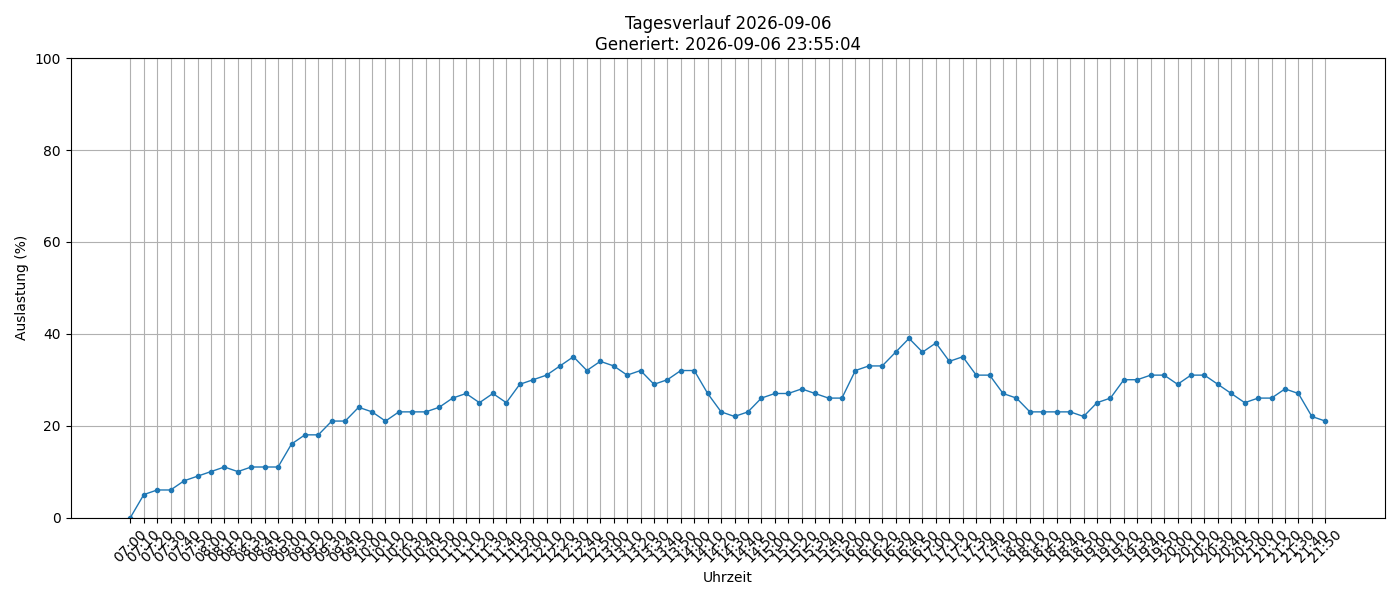

Data behind this chart, as committed beside it:
timestamp, load_percent
2026-09-06 07:00:01, 0
2026-09-06 07:10:01, 5
2026-09-06 07:20:01, 6
2026-09-06 07:30:01, 6
2026-09-06 07:40:01, 8
2026-09-06 07:50:01, 9
2026-09-06 08:00:01, 10
2026-09-06 08:10:01, 11
2026-09-06 08:20:01, 10
2026-09-06 08:30:01, 11
2026-09-06 08:40:01, 11
2026-09-06 08:50:02, 11
2026-09-06 09:00:01, 16
2026-09-06 09:10:01, 18
2026-09-06 09:20:01, 18
2026-09-06 09:30:01, 21
2026-09-06 09:40:01, 21
2026-09-06 09:50:01, 24
2026-09-06 10:00:01, 23
2026-09-06 10:10:01, 21
2026-09-06 10:20:01, 23
2026-09-06 10:30:01, 23
2026-09-06 10:40:01, 23
2026-09-06 10:50:01, 24
2026-09-06 11:00:01, 26
2026-09-06 11:10:01, 27
2026-09-06 11:20:01, 25
2026-09-06 11:30:01, 27
2026-09-06 11:40:01, 25
2026-09-06 11:50:01, 29
2026-09-06 12:00:01, 30
2026-09-06 12:10:01, 31
2026-09-06 12:20:01, 33
2026-09-06 12:30:01, 35
2026-09-06 12:40:01, 32
2026-09-06 12:50:01, 34
2026-09-06 13:00:02, 33
2026-09-06 13:10:01, 31
2026-09-06 13:20:01, 32
2026-09-06 13:30:01, 29
2026-09-06 13:40:01, 30
2026-09-06 13:50:01, 32
2026-09-06 14:00:01, 32
2026-09-06 14:10:01, 27
2026-09-06 14:20:02, 23
2026-09-06 14:30:02, 22
2026-09-06 14:40:01, 23
2026-09-06 14:50:01, 26
2026-09-06 15:00:01, 27
2026-09-06 15:10:01, 27
2026-09-06 15:20:01, 28
2026-09-06 15:30:01, 27
2026-09-06 15:40:01, 26
2026-09-06 15:50:01, 26
2026-09-06 16:00:01, 32
2026-09-06 16:10:01, 33
2026-09-06 16:20:01, 33
2026-09-06 16:30:01, 36
2026-09-06 16:40:02, 39
2026-09-06 16:50:01, 36
... 30 more rows
